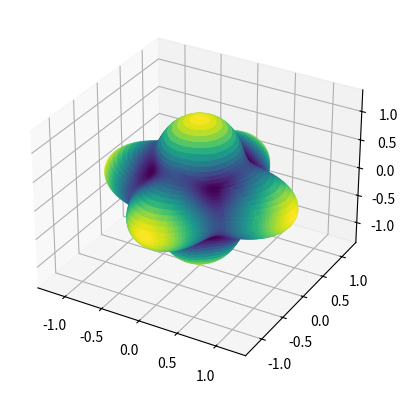

The script that saved this image:
from matplotlib import pyplot as plt
import numpy as np


ep = 0.2

ax = plt.axes(projection='3d')

theta = np.linspace(0, 2*np.pi, 100)
phi = np.linspace(0, 2*np.pi, 100)

X = np.zeros(10000)
Y = np.zeros(10000)
Z = np.zeros(10000)
R = np.zeros(10000)

i = 0
for t in theta:
    for p in phi:
        x0 = np.sin(p)*np.cos(t)
        y0 = np.sin(p)*np.sin(t)
        z0 = np.cos(p)
        r = 1-3*ep+4*ep * \
            (np.sin(p)**4*(np.sin(t)**4 + np.cos(t)**4)+np.cos(p)**4)
        X[i] = x0*r
        Y[i] = y0*r
        Z[i] = z0*r
        R[i] = r
        i += 1

ax.scatter(X, Y, Z, c=R, cmap='viridis', linewidth=0.5)

plt.show()
